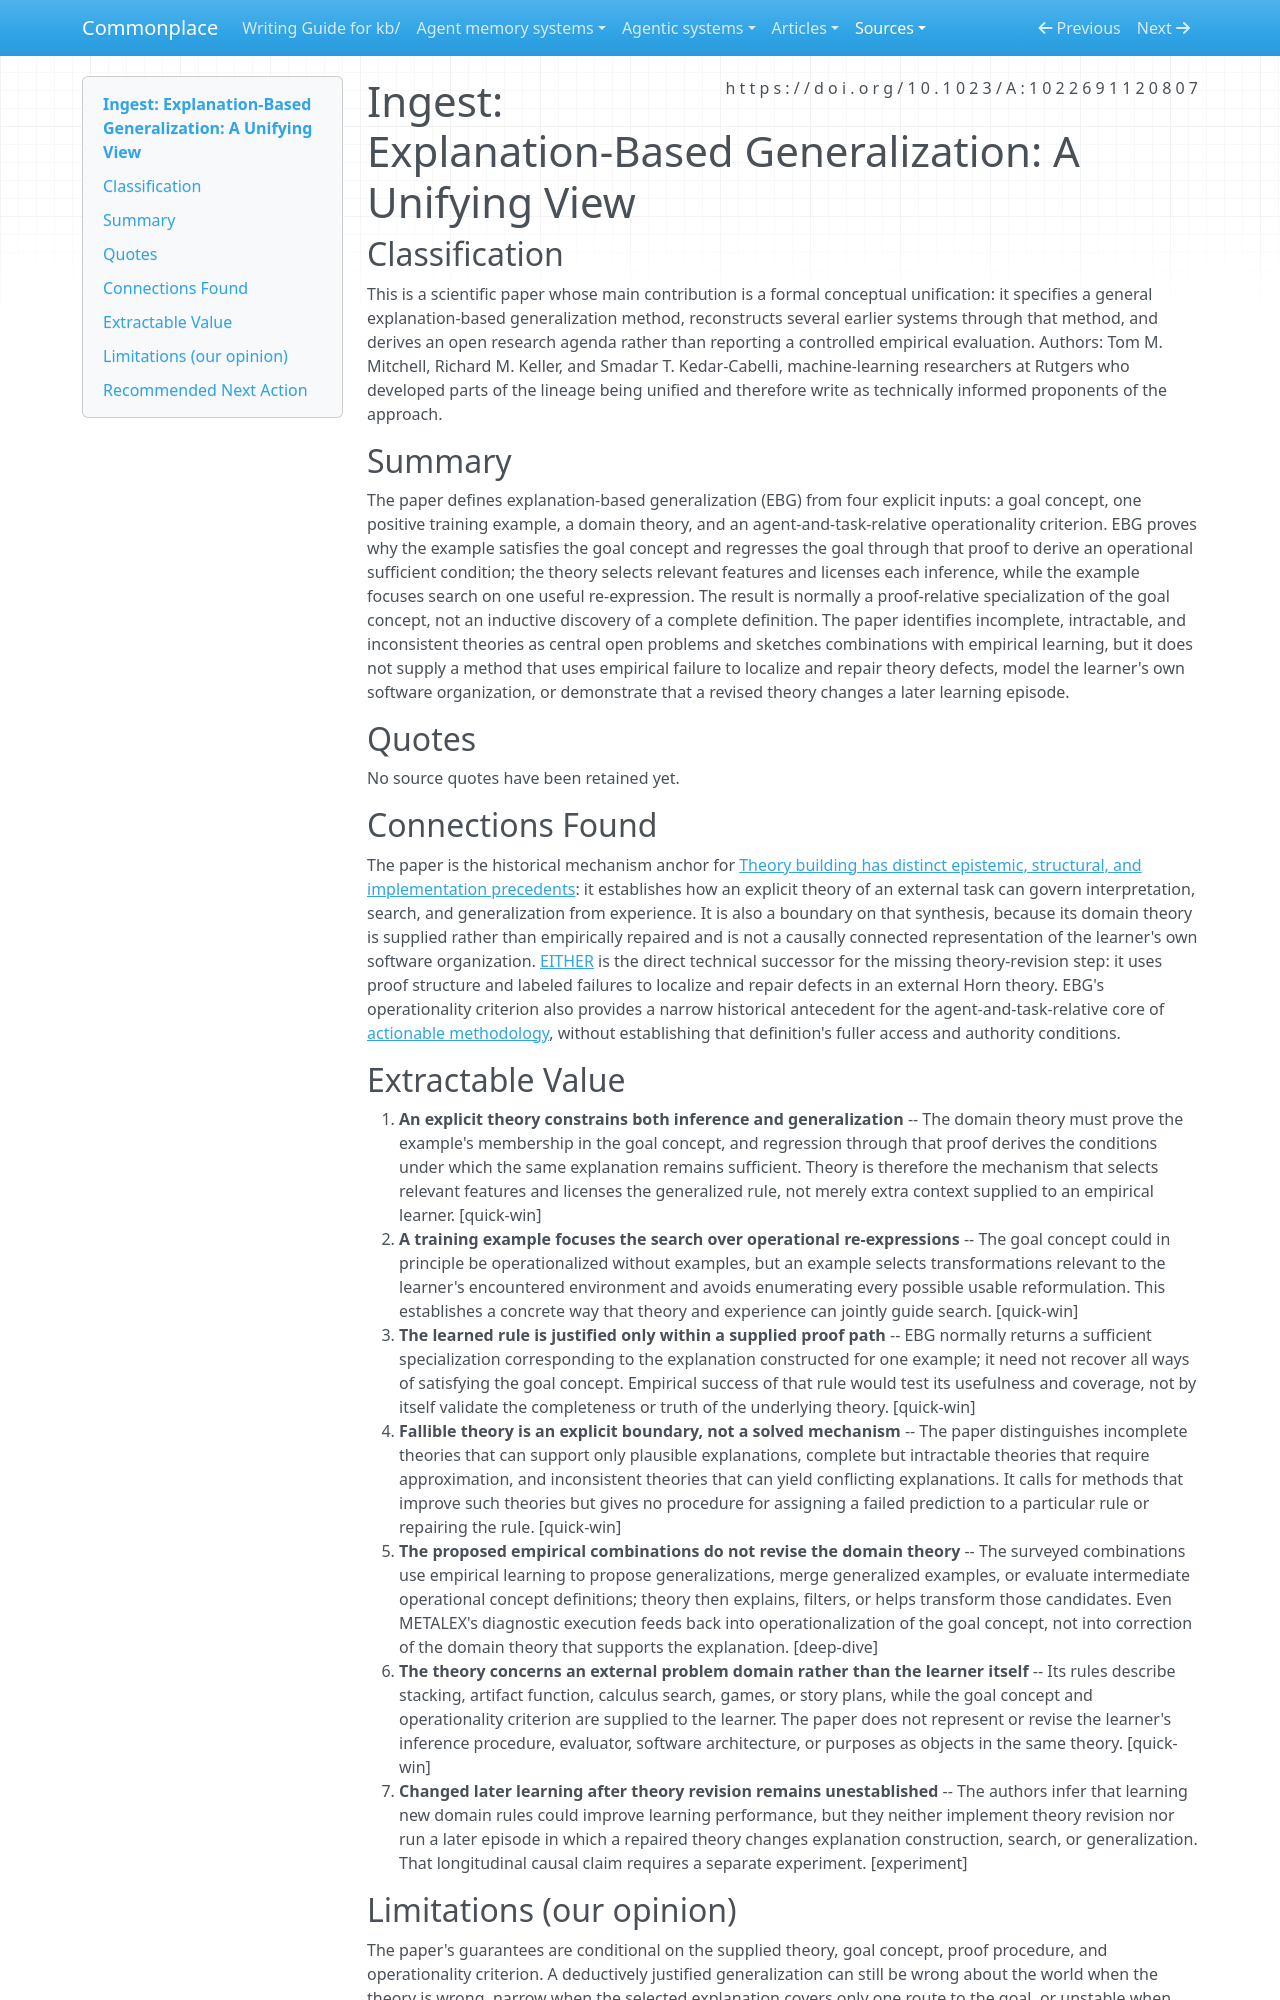

repository: zby/commonplace · page: sources/explanation-based-generalization-unifying-view.ingest/index.html · generator: mkdocs

---
description: "EBG uses a supplied external domain theory and one example to derive operational sufficient conditions, while leaving imperfect-theory diagnosis and repair open."
source: https://doi.org/10.1023/A:1022691120807
captured: "2026-08-31"
capture: pdftotext
capture_scope: full-source
capture_url: "https://citeseerx.ist.psu.edu/document?doi=44c47c8c86c70aabe8040dce89b8de042f868f19&repid=rep1&type=pdf"
genre: scientific-paper
snapshot_sha256: 3ed140a5aee293774754e1677fe68b356a09685be680c63fa291dfb17e29adc3
ingested: "2026-08-31"
occasion: "Determine what this source establishes about learning from an explicit but fallible theory: how theory guides inference, search, or generalization; how empirical success or failure bears on the theory; how defects are localized and repaired; and whether the revised theory changes later learning. Distinguish a theory of an external problem domain from a reflective theory of the learner's own software organization. This is source ingestion, not a request to confirm the proposed synthesis."
type: types/ingest-report.md
domains: [learning-theory, explanation-based-learning, concept-generalization]
---

# Ingest: Explanation-Based Generalization: A Unifying View

## Classification

This is a scientific paper whose main contribution is a formal conceptual unification: it specifies a general explanation-based generalization method, reconstructs several earlier systems through that method, and derives an open research agenda rather than reporting a controlled empirical evaluation. Authors: Tom M. Mitchell, Richard M. Keller, and Smadar T. Kedar-Cabelli, machine-learning researchers at Rutgers who developed parts of the lineage being unified and therefore write as technically informed proponents of the approach.

## Summary

The paper defines explanation-based generalization (EBG) from four explicit inputs: a goal concept, one positive training example, a domain theory, and an agent-and-task-relative operationality criterion. EBG proves why the example satisfies the goal concept and regresses the goal through that proof to derive an operational sufficient condition; the theory selects relevant features and licenses each inference, while the example focuses search on one useful re-expression. The result is normally a proof-relative specialization of the goal concept, not an inductive discovery of a complete definition. The paper identifies incomplete, intractable, and inconsistent theories as central open problems and sketches combinations with empirical learning, but it does not supply a method that uses empirical failure to localize and repair theory defects, model the learner's own software organization, or demonstrate that a revised theory changes a later learning episode.

## Quotes

No source quotes have been retained yet.

## Connections Found

The paper is the historical mechanism anchor for [Theory building has distinct epistemic, structural, and implementation precedents](../theory/theory-building-has-distinct-precedents.md): it establishes how an explicit theory of an external task can govern interpretation, search, and generalization from experience. It is also a boundary on that synthesis, because its domain theory is supplied rather than empirically repaired and is not a causally connected representation of the learner's own software organization. [EITHER](theory-refinement-analytical-empirical-methods.ingest.md) is the direct technical successor for the missing theory-revision step: it uses proof structure and labeled failures to localize and repair defects in an external Horn theory. EBG's operationality criterion also provides a narrow historical antecedent for the agent-and-task-relative core of [actionable methodology](../theory/definitions/actionable-methodology.md), without establishing that definition's fuller access and authority conditions.
